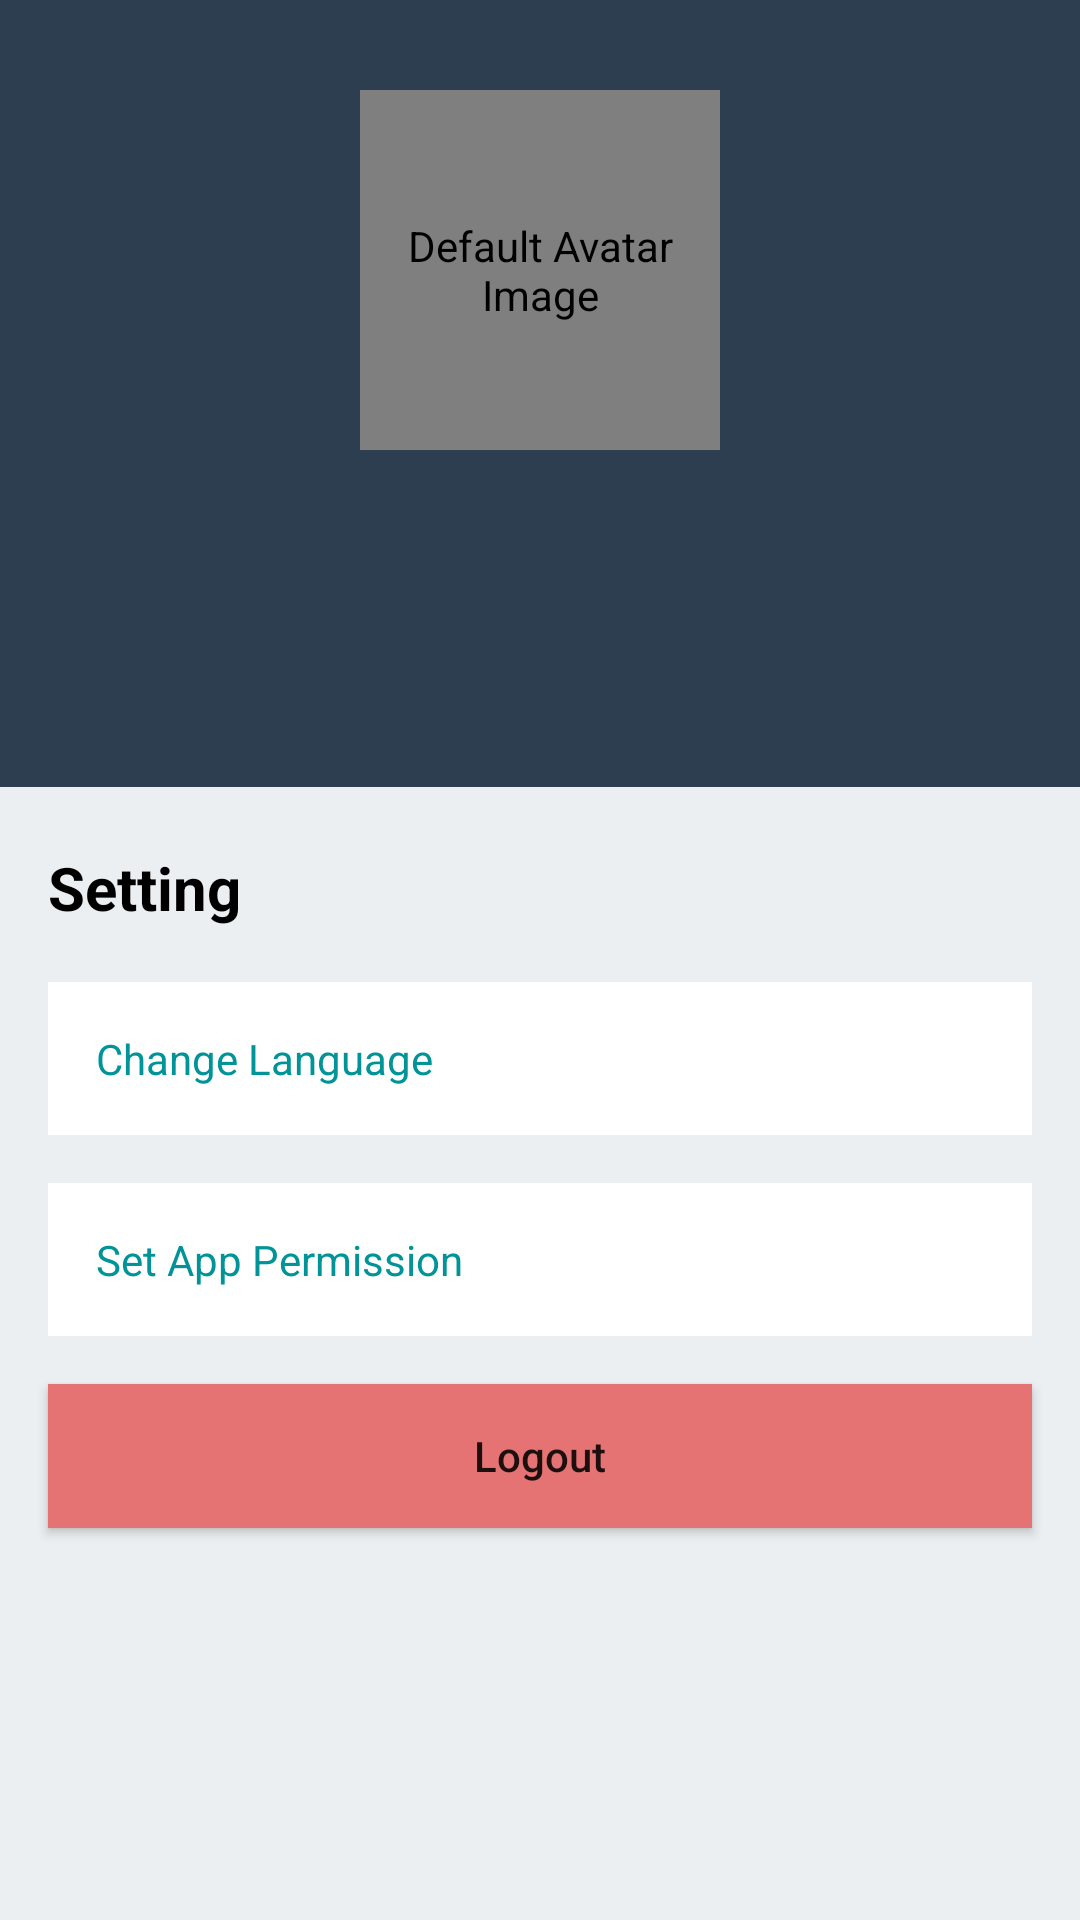

The Android layout XML behind this screen, and the referenced resources:
<!-- AndroidManifest.xml: application theme Theme.StoryAppDicodingBPAAI -->
<!-- res/layout/fragment_profile.xml -->
<?xml version="1.0" encoding="utf-8"?>
<androidx.constraintlayout.widget.ConstraintLayout xmlns:android="http://schemas.android.com/apk/res/android"
    xmlns:tools="http://schemas.android.com/tools"
    android:layout_width="match_parent"
    android:layout_height="match_parent"
    android:background="@color/blue_gray_100"
    xmlns:app="http://schemas.android.com/apk/res-auto"
    tools:context=".ui.profile.ProfileFragment">

    <RelativeLayout
        android:id="@+id/container"
        android:layout_width="match_parent"
        android:layout_height="wrap_content"
        android:background="@color/dicoding_primary_500"
        android:orientation="vertical"
        app:layout_constraintEnd_toEndOf="parent"
        app:layout_constraintStart_toStartOf="parent"
        app:layout_constraintTop_toTopOf="parent">

        <de.hdodenhof.circleimageview.CircleImageView
            android:id="@+id/imageView"
            android:layout_width="120dp"
            android:layout_height="120dp"
            android:layout_centerHorizontal="true"
            android:layout_marginTop="30dp"
            android:contentDescription="@string/content_description_avatar"
            android:src="@drawable/profile_placeholder" />

        <TextView
            android:id="@+id/text_name"
            android:layout_width="wrap_content"
            android:layout_height="wrap_content"
            android:layout_below="@id/imageView"
            android:layout_centerHorizontal="true"
            android:layout_marginTop="10dp"
            android:fontFamily="sans-serif-medium"
            android:textColor="@color/dicoding_secondary_700"
            android:textSize="20sp"
            tools:text="John Doe" />

        <TextView
            android:id="@+id/text_email"
            android:layout_width="wrap_content"
            android:layout_height="wrap_content"
            android:layout_below="@id/text_name"
            android:layout_centerHorizontal="true"
            android:layout_marginTop="8dp"
            android:textColor="@color/white"
            android:textSize="15sp"
            tools:text="someone@email.com" />

        <TextView
            android:id="@+id/text_uid"
            android:layout_width="wrap_content"
            android:layout_height="wrap_content"
            android:layout_below="@id/text_email"
            android:layout_centerHorizontal="true"
            android:layout_marginTop="8dp"
            android:layout_marginBottom="20dp"
            android:fontFamily="monospace"
            android:textColor="@color/white"
            android:textSize="14sp"
            android:textStyle="italic"
            tools:text="user-xxxxxx" />
    </RelativeLayout>


    <TextView
        android:id="@+id/label_auth"
        android:layout_width="wrap_content"
        android:layout_height="wrap_content"
        android:layout_marginStart="16dp"
        android:layout_marginTop="20dp"
        android:text="@string/const_text_setting"
        android:textColor="@color/black"
        android:textSize="20sp"
        android:textStyle="bold"
        app:layout_constraintStart_toStartOf="parent"
        app:layout_constraintTop_toBottomOf="@+id/container" />

    <RelativeLayout
        android:id="@+id/btn_set_language"
        android:layout_width="match_parent"
        android:layout_height="wrap_content"
        android:layout_marginHorizontal="16dp"
        android:layout_marginTop="18dp"
        android:background="@color/white"
        android:gravity="center_vertical"
        android:padding="16dp"
        app:layout_constraintEnd_toEndOf="parent"
        app:layout_constraintStart_toStartOf="parent"
        app:layout_constraintTop_toBottomOf="@+id/label_auth">

        <TextView
            android:layout_width="wrap_content"
            android:layout_height="wrap_content"
            android:drawablePadding="8dp"
            android:gravity="center_vertical"
            android:text="@string/const_text_change_language"
            android:textColor="@color/dicoding_secondary_700"
            tools:ignore="RelativeOverlap"
            tools:targetApi="m" />

        <ImageView
            android:layout_width="wrap_content"
            android:layout_height="wrap_content"
            android:layout_alignParentEnd="true"
            android:contentDescription="@string/content_description_btn_app_setting"
            android:src="@drawable/ic_baseline_arrow_forward_24"
            app:tint="@color/dicoding_secondary_500" />
    </RelativeLayout>

    <RelativeLayout
        android:id="@+id/btn_set_permission"
        android:layout_width="match_parent"
        android:layout_height="wrap_content"
        android:layout_margin="16dp"
        android:background="@color/white"
        android:gravity="center_vertical"
        android:padding="16dp"
        app:layout_constraintEnd_toEndOf="parent"
        app:layout_constraintStart_toStartOf="parent"
        app:layout_constraintTop_toBottomOf="@+id/btn_set_language">

        <TextView
            android:layout_width="wrap_content"
            android:layout_height="wrap_content"
            android:drawablePadding="8dp"
            android:gravity="center_vertical"
            android:text="@string/const_text_permission"
            android:textColor="@color/dicoding_secondary_700"
            tools:ignore="RelativeOverlap" />

        <ImageView
            android:layout_width="wrap_content"
            android:layout_height="wrap_content"
            android:layout_alignParentEnd="true"
            android:contentDescription="@string/content_description_btn_app_setting"
            android:src="@drawable/ic_baseline_arrow_forward_24"
            app:tint="@color/dicoding_secondary_500" />
    </RelativeLayout>

    <Button
        android:id="@+id/btn_logout"
        android:layout_width="match_parent"
        android:layout_height="wrap_content"
        android:layout_marginHorizontal="16dp"
        android:layout_marginTop="16dp"
        android:background="@color/light_red"
        android:text="@string/button_text_logout"
        android:textAllCaps="false"
        app:backgroundTint="@null"
        app:layout_constraintEnd_toEndOf="parent"
        app:layout_constraintStart_toStartOf="parent"
        app:layout_constraintTop_toBottomOf="@+id/btn_set_permission" />

    <TextView
        android:id="@+id/text_last_login"
        android:layout_width="wrap_content"
        android:layout_height="wrap_content"
        android:layout_marginTop="10dp"
        android:layout_marginEnd="16dp"
        android:textSize="12sp"
        android:textStyle="italic"
        app:layout_constraintEnd_toEndOf="parent"
        app:layout_constraintTop_toBottomOf="@+id/btn_logout"
        tools:text="Terakhir login pada 30 April 2022 00.00" />
</androidx.constraintlayout.widget.ConstraintLayout>
<!-- resources referenced by this layout -->
<resources>
  <color name="black">#FF000000</color>
  <color name="blue_gray_100">#ECEFF1</color>
  <color name="dicoding_primary_500">#2d3e50</color>
  <color name="dicoding_secondary_500">#12c4c8</color>
  <color name="dicoding_secondary_700">#009397</color>
  <color name="light_red">#E57373</color>
  <color name="white">#FFFFFFFF</color>
  <string name="button_text_logout">Logout</string>
  <string name="const_text_change_language">Change Language</string>
  <string name="const_text_permission">Set App Permission</string>
  <string name="const_text_setting">Setting</string>
  <string name="content_description_avatar">Default Avatar Image</string>
  <string name="content_description_btn_app_setting">Open Related App Settings</string>
  <style name="Theme.StoryAppDicodingBPAAI" parent="Theme.MaterialComponents.DayNight.DarkActionBar">
          
          <item name="colorPrimary">@color/dicoding_primary_500</item>
          <item name="colorPrimaryVariant">@color/dicoding_primary_700</item>
          <item name="colorOnPrimary">@color/white</item>
          
          <item name="colorSecondary">@color/dicoding_secondary_200</item>
          <item name="colorSecondaryVariant">@color/dicoding_secondary_700</item>
          <item name="colorOnSecondary">@color/black</item>
          
          <item name="android:statusBarColor" tools:targetApi="l">?attr/colorPrimaryVariant</item>
          
      </style>
  <color name="dicoding_primary_700">#041828</color>
  <color name="dicoding_secondary_200">#65f7fb</color>
</resources>
